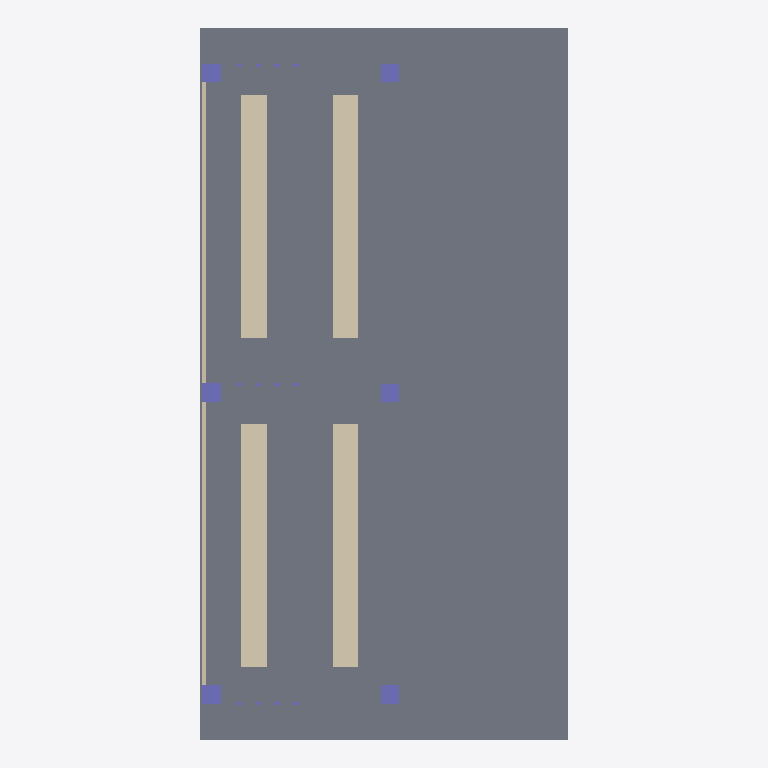
Plan cut of the same IFC building model at storey 'My Storey' (level 0.00 m, cut at 1.40 m), seen from above with north up, elements coloured by IFC class: 6 columns (violet), 5 walls (beige), 2 slabs (grey). Cut surfaces are drawn darker.
Extent 10.1 m × 19.6 m × 4.5 m (x, y, z). Storeys (1): My Storey at 0.00 m. Elements (43): 18 IfcColumn, 16 IfcWall, 5 IfcBeam, 4 IfcSlab.

HEADER;
FILE_DESCRIPTION(('ViewDefinition[DesignTransferView]'),'2;1');
FILE_NAME('waitingshed.ifc','2025-09-16T15:59:28+08:00',(''),(''),'IfcOpenShell 0.8.3-post1','Bonsai 0.8.3-post1','');
FILE_SCHEMA(('IFC4'));
ENDSEC;
DATA;
#1=IFCPROJECT('375h0t_9D9dviAfUsY1WZK',$,'My Project',$,$,$,$,(#14,#26),#9);
#31=IFCSITE('0rvofc3zz8mRkqVlwrW5FI',$,'My Site',$,$,#54,$,$,$,$,$,$,$,$);
#37=IFCBUILDING('2QJOrcPfv1Oh1tD14P0Xn8',$,'My Building',$,$,#60,$,$,$,$,$,$);
#43=IFCBUILDINGSTOREY('1$67JOYRLF29fCkHV2s2ln',$,'My Storey',$,$,#66,$,$,$,$);
#2390=IFCSLAB('2QOYlE$zf3hQTBu1Zg8mHn',$,'Slab',$,$,#2488,#2399,$,$);
#1305=IFCSLAB('1IpeS8qj103hQdZPtw3Ma4',$,'Slab',$,$,#1331,#1319,$,$);
#1701=IFCWALL('1isovP9K16dAneJrLUGAzO',$,'Wall',$,$,#1799,#1714,$,$);
#1800=IFCWALL('115jIrhd16luOYE25WfEn9',$,'Wall',$,$,#2379,#1813,$,$);
#1681=IFCWALL('3tzFVjF7T68QgAyM1fJSJY',$,'Wall',$,$,#1700,#1690,$,$);
#1734=IFCWALL('3PkFzy4Gz7DQCWLayQlMF4',$,'Wall',$,$,#2359,#1747,$,$);
#393=IFCWALL('0x3nUSOuD9eAJsgCRyZEBs',$,'Wall',$,$,#405,#400,$,$);
#196=IFCCOLUMN('2REtI$ziL1JRWn5oS1OzsR',$,'Column',$,$,#244,#207,$,$);
#365=IFCCOLUMN('04qBL35d9ETQxRQqMzC6_s',$,'Column',$,$,#818,#376,$,$);
#245=IFCCOLUMN('3JK_fNgkTEmAizVwR9Kzlw',$,'Column',$,$,#791,#256,$,$);
#893=IFCCOLUMN('3uAPUbS4n9Owmk3CsEspd0',$,'Column',$,$,#920,#905,$,$);
#921=IFCCOLUMN('12SDLstqT8kxEwJHo2KZuh',$,'Column',$,$,#947,#932,$,$);
#948=IFCCOLUMN('3NllSn1zT6keWU5bQ4MKDt',$,'Column',$,$,#1249,#959,$,$);
ENDSEC;